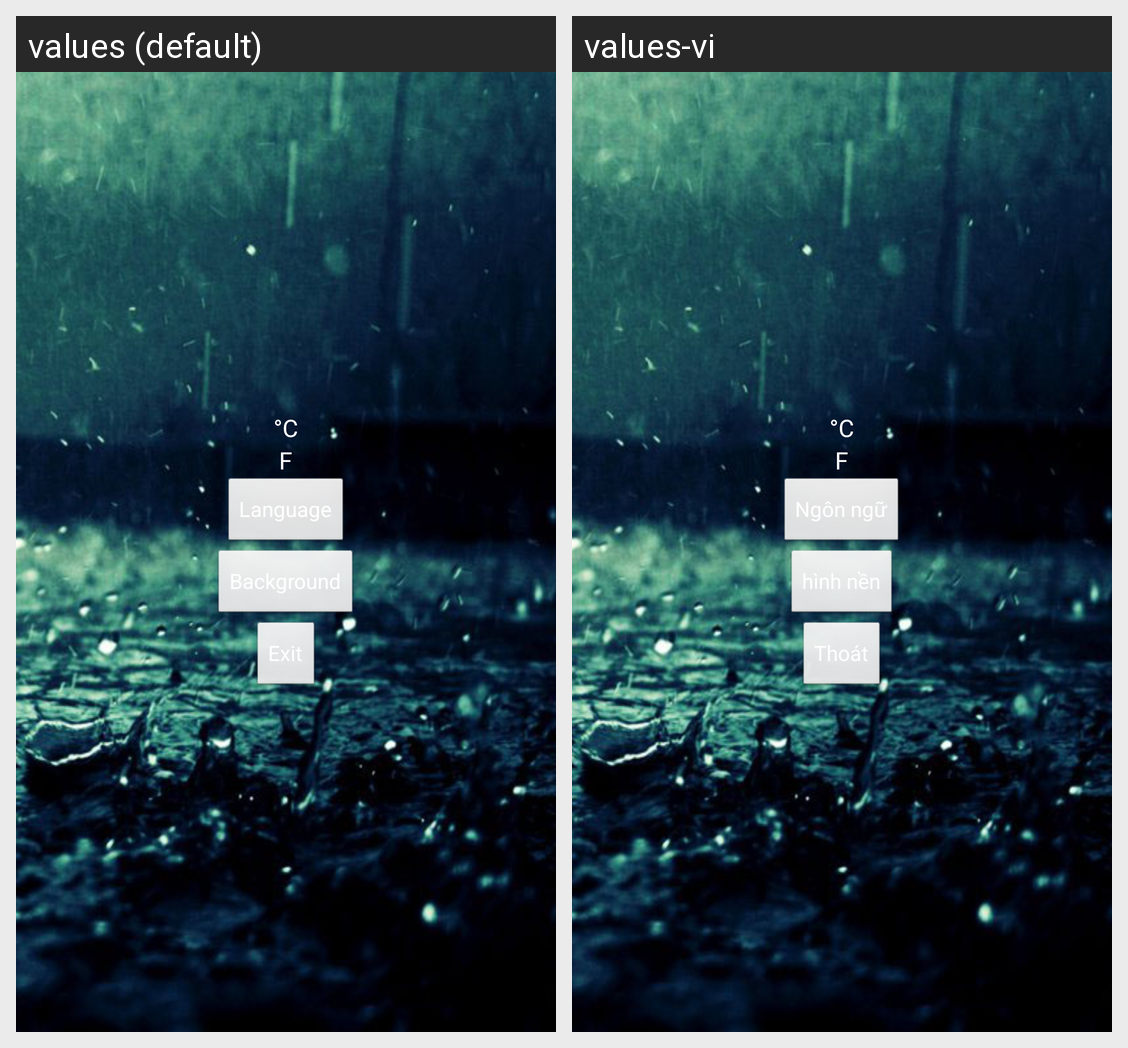

Strings drawn on this Android screen and how each of the app's shown locales translates them:
Android screen res/layout/fragment_list_setting.xml rendered under 2 locales, left to right: values (default), values-vi. Device: Nexus 5 (rendered at 1080×1920; each locale shown at half size, 540×960, under a caption strip naming it); theme AppTheme.
Strings drawn on this screen, with the default value and each locale's value (text and hints the layout hard-codes, and strings that could not be matched under every locale, appear in the picture but are not listed):

c
  values: °C
  values-vi: °C  [not translated; the default value is used]

f
  values: F
  values-vi: F  [not translated; the default value is used]

btn_language
  values: Language
  values-vi: Ngôn ngữ

btn_background
  values: Background
  values-vi: hình nền

btn_exit
  values: Exit
  values-vi: Thoát
